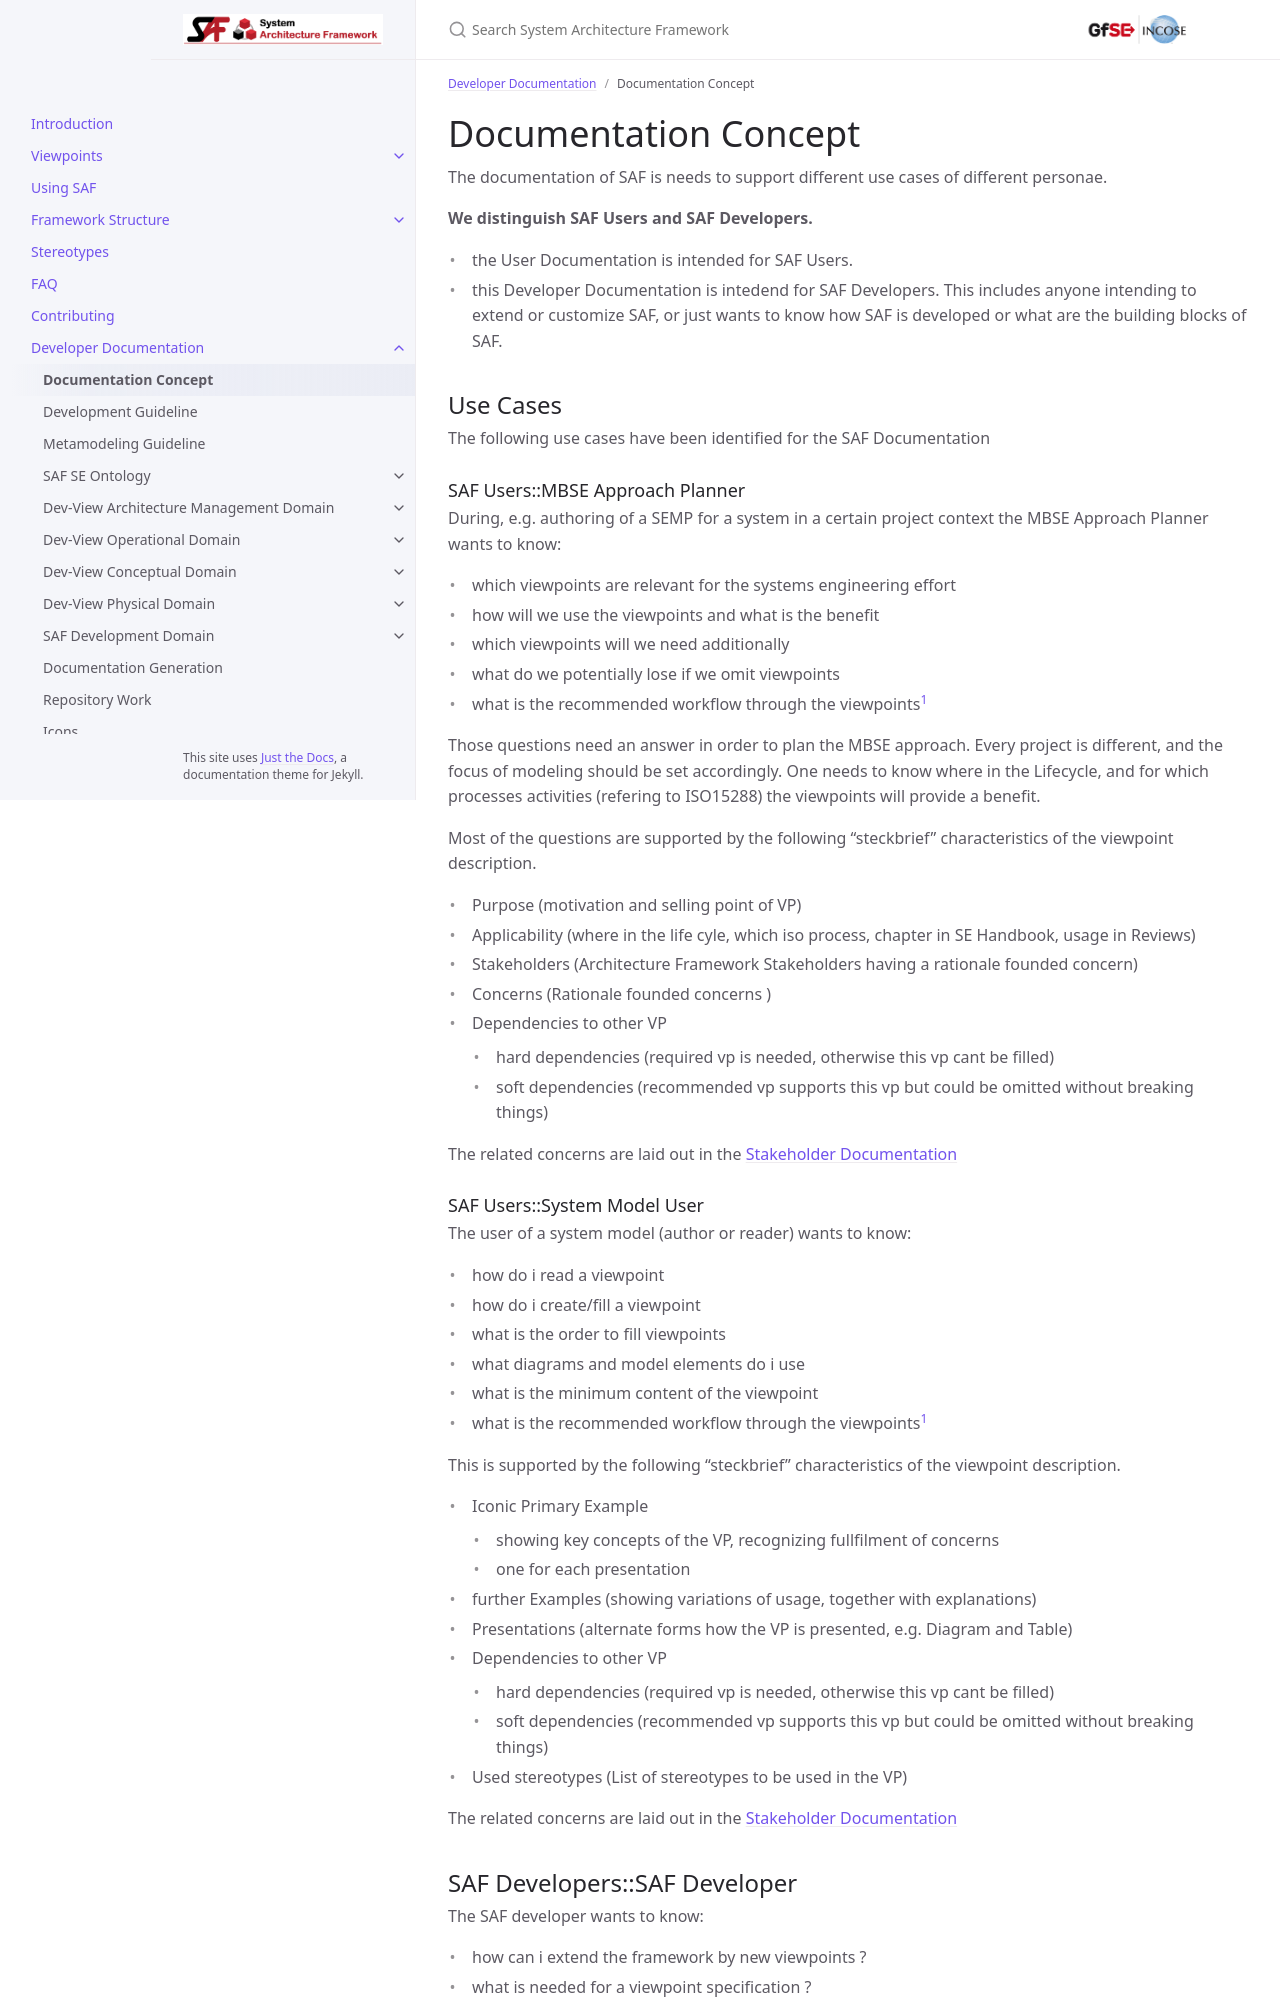

repository: GfSE/SAF-Specification · page: devdoc/doc-concept.html · generator: jekyll

---
title: Documentation Concept
layout: default
parent: Developer Documentation
has_children: true
nav_order: 10
---
# Documentation Concept

The documentation of SAF is needs to support different use cases of different personae.

**We distinguish SAF Users and SAF Developers.**

* the User Documentation is intended for SAF Users. 
* this Developer Documentation is intedend for SAF Developers. This includes anyone intending to extend or customize SAF, or just wants to know how SAF is developed or what are the building blocks of SAF.
  
## Use Cases
The following use cases have been identified for the SAF Documentation 

### SAF Users::MBSE Approach Planner

During, e.g. authoring of a SEMP for a system in a certain project context the MBSE Approach Planner wants to know:

* which viewpoints are relevant for the systems engineering effort
* how will we use the viewpoints and what is the benefit
* which viewpoints will we need additionally
* what do we potentially lose if we omit viewpoints
* what is the recommended workflow through the viewpoints[^1]

Those questions need an answer in order to plan the MBSE approach. Every project is different, and the focus of modeling should be set accordingly. One needs to know where in the Lifecycle, and for which processes activities (refering to ISO15288) the viewpoints will provide a benefit.

Most of the questions are supported by the following "steckbrief" characteristics of the viewpoint description.

* Purpose
  (motivation and selling point of VP)
* Applicability
  (where in the life cyle, which iso process, chapter in SE Handbook, usage in Reviews)
* Stakeholders
  (Architecture Framework Stakeholders having a rationale founded concern)
* Concerns
  (Rationale founded concerns )
* Dependencies to other VP
  * hard dependencies (required vp is needed, otherwise this vp cant be filled)
  * soft dependencies (recommended vp supports this vp but could be omitted without breaking things)

The related concerns are laid out in the [Stakeholder Documentation](../userdoc/stakeholders.md#saf-mbse-approch-planer)

### SAF Users::System Model User

The user of a system model (author or reader) wants to know:

* how do i read a viewpoint
* how do i create/fill a viewpoint
* what is the order to fill viewpoints
* what diagrams and model elements do i use
* what is the minimum content of the viewpoint
* what is the recommended workflow through the viewpoints[^1]

This is supported by the following "steckbrief" characteristics of the viewpoint description.

* Iconic Primary Example
  * showing key concepts of the VP, recognizing fullfilment of concerns
  * one for each presentation
* further Examples
  (showing variations of usage, together with explanations)
* Presentations
  (alternate forms how the VP is presented, e.g. Diagram and Table)
* Dependencies to other VP
  * hard dependencies (required vp is needed, otherwise this vp cant be filled)
  * soft dependencies (recommended vp supports this vp but could be omitted without breaking things)
* Used stereotypes
  (List of stereotypes to be used in the VP)

The related concerns are laid out in the [Stakeholder Documentation](../userdoc/stakeholders.md#saf-system-model-user)
